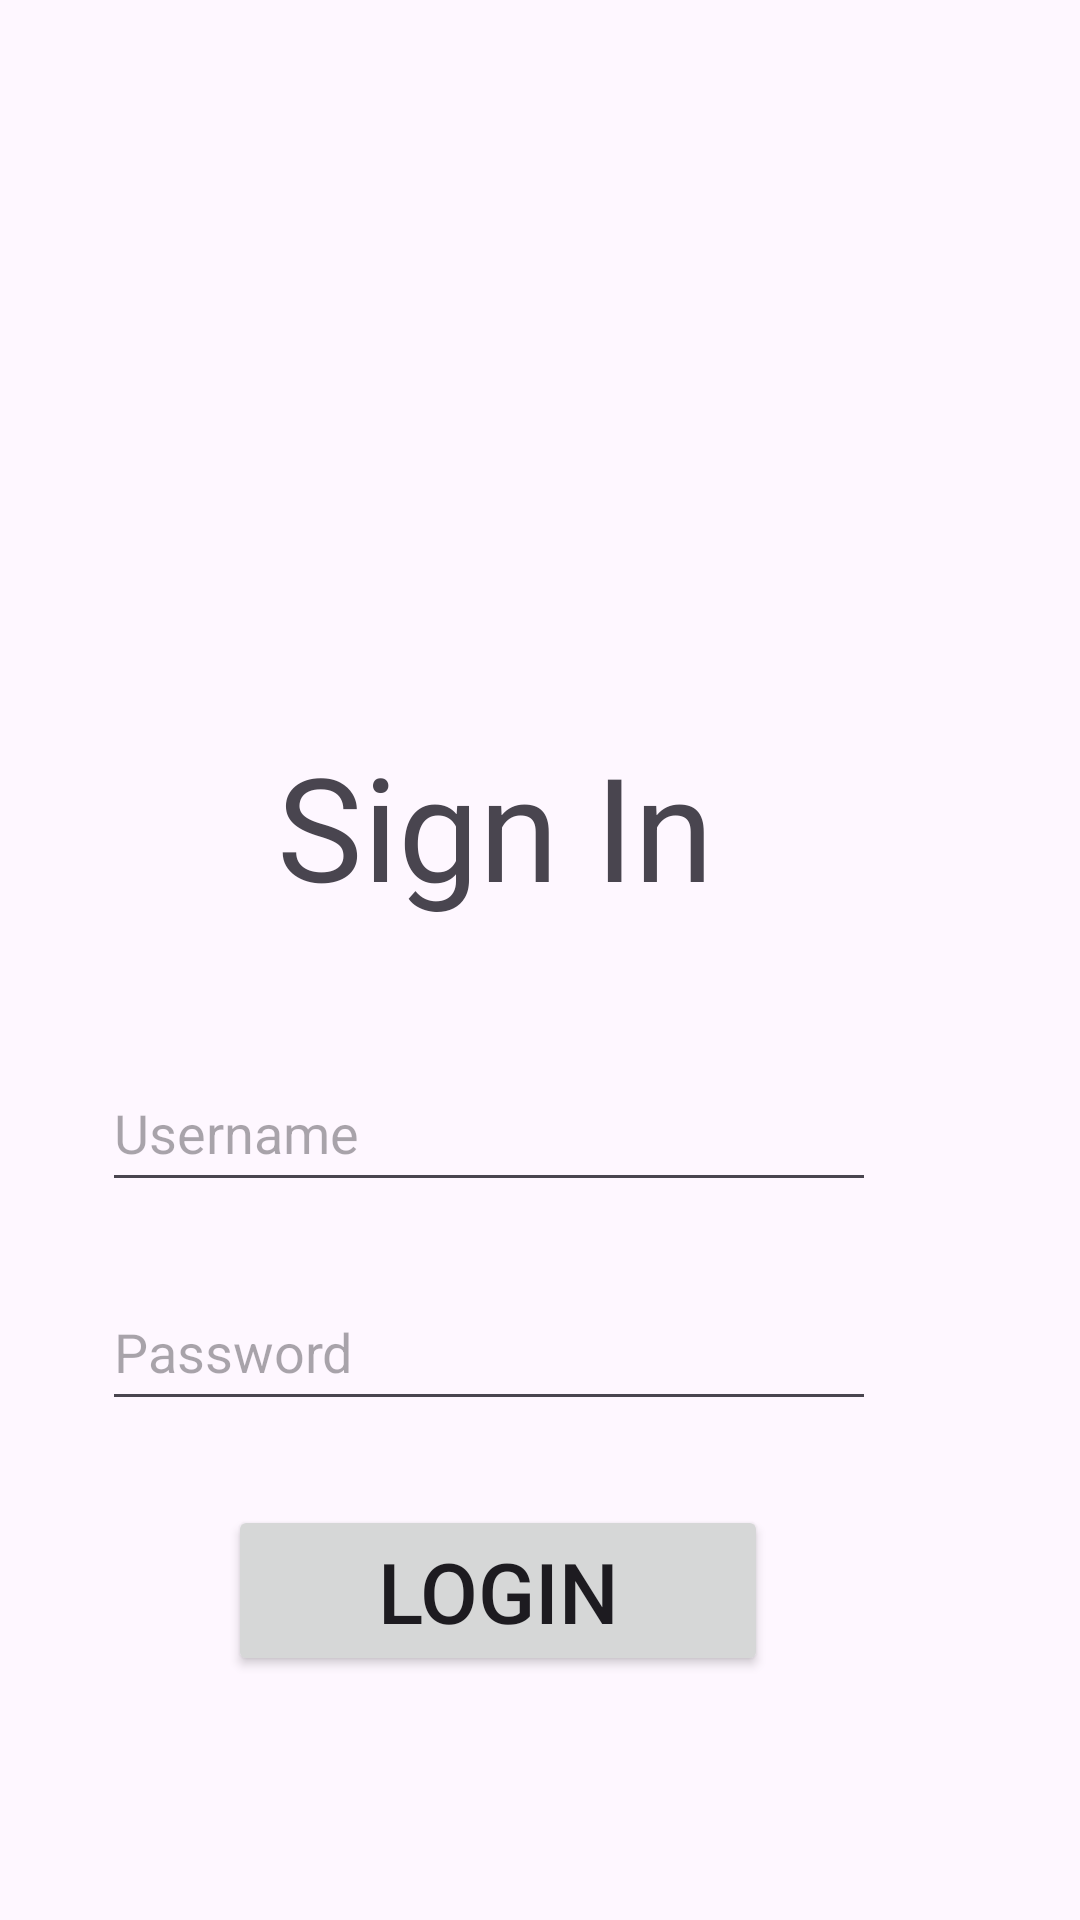

Reconstruct the res/layout file that produces this screen, plus the resources it refers to.
<!-- AndroidManifest.xml: application theme Theme.Prm392gp1 -->
<!-- res/layout/activity_login.xml -->
<?xml version="1.0" encoding="utf-8"?>
<androidx.constraintlayout.widget.ConstraintLayout xmlns:android="http://schemas.android.com/apk/res/android"
    xmlns:app="http://schemas.android.com/apk/res-auto"
    xmlns:tools="http://schemas.android.com/tools"
    android:layout_width="match_parent"
    android:layout_height="match_parent"
    tools:context=".Login">

    <ImageView
        android:id="@+id/ivLogin"
        android:layout_width="401dp"
        android:layout_height="274dp"
        android:layout_marginBottom="555dp"
        app:layout_constraintBottom_toBottomOf="parent"
        app:layout_constraintEnd_toEndOf="parent"
        app:layout_constraintStart_toStartOf="parent"
        app:layout_constraintTop_toTopOf="parent"
        tools:srcCompat="@tools:sample/avatars" />

    <TextView
        android:id="@+id/textView2"
        android:layout_width="190dp"
        android:layout_height="65dp"
        android:layout_marginTop="31dp"
        android:layout_marginEnd="100dp"
        android:layout_marginBottom="29dp"
        android:gravity="center"
        android:text="Sign In"
        android:textAlignment="center"
        android:textSize="48sp"
        app:layout_constraintBottom_toTopOf="@+id/etUsername"
        app:layout_constraintEnd_toEndOf="parent"
        app:layout_constraintTop_toBottomOf="@+id/ivLogin"
        app:layout_constraintVertical_bias="0.68" />

    <Button
        android:id="@+id/btnLogin"
        android:layout_width="180dp"
        android:layout_height="57dp"
        android:layout_marginTop="28dp"
        android:layout_marginEnd="104dp"
        android:gravity="center"
        android:text="Login"
        app:cornerRadius="10sp"
        android:textAlignment="center"
        android:textSize="28sp"
        app:layout_constraintEnd_toEndOf="parent"
        app:layout_constraintTop_toBottomOf="@+id/etPassword" />

    <EditText
        android:id="@+id/etUsername"
        android:layout_width="258dp"
        android:layout_height="49dp"
        android:layout_marginTop="172dp"
        android:layout_marginEnd="68dp"
        android:ems="10"
        android:hint="Username"
        android:inputType="text"
        android:minHeight="48dp"
        app:layout_constraintEnd_toEndOf="parent"
        app:layout_constraintTop_toBottomOf="@+id/ivLogin" />

    <EditText
        android:id="@+id/etPassword"
        android:layout_width="258dp"
        android:layout_height="49dp"
        android:layout_marginTop="24dp"
        android:layout_marginEnd="68dp"
        android:ems="10"
        android:hint="Password"
        android:inputType="textPassword"
        android:minHeight="48dp"
        app:layout_constraintEnd_toEndOf="parent"
        app:layout_constraintTop_toBottomOf="@+id/etUsername" />

</androidx.constraintlayout.widget.ConstraintLayout>
<!-- resources referenced by this layout -->
<resources>
  <style name="Theme.Prm392gp1" parent="Base.Theme.Prm392gp1" />
  <style name="Base.Theme.Prm392gp1" parent="Theme.Material3.DayNight.NoActionBar">
          
          
      </style>
</resources>
